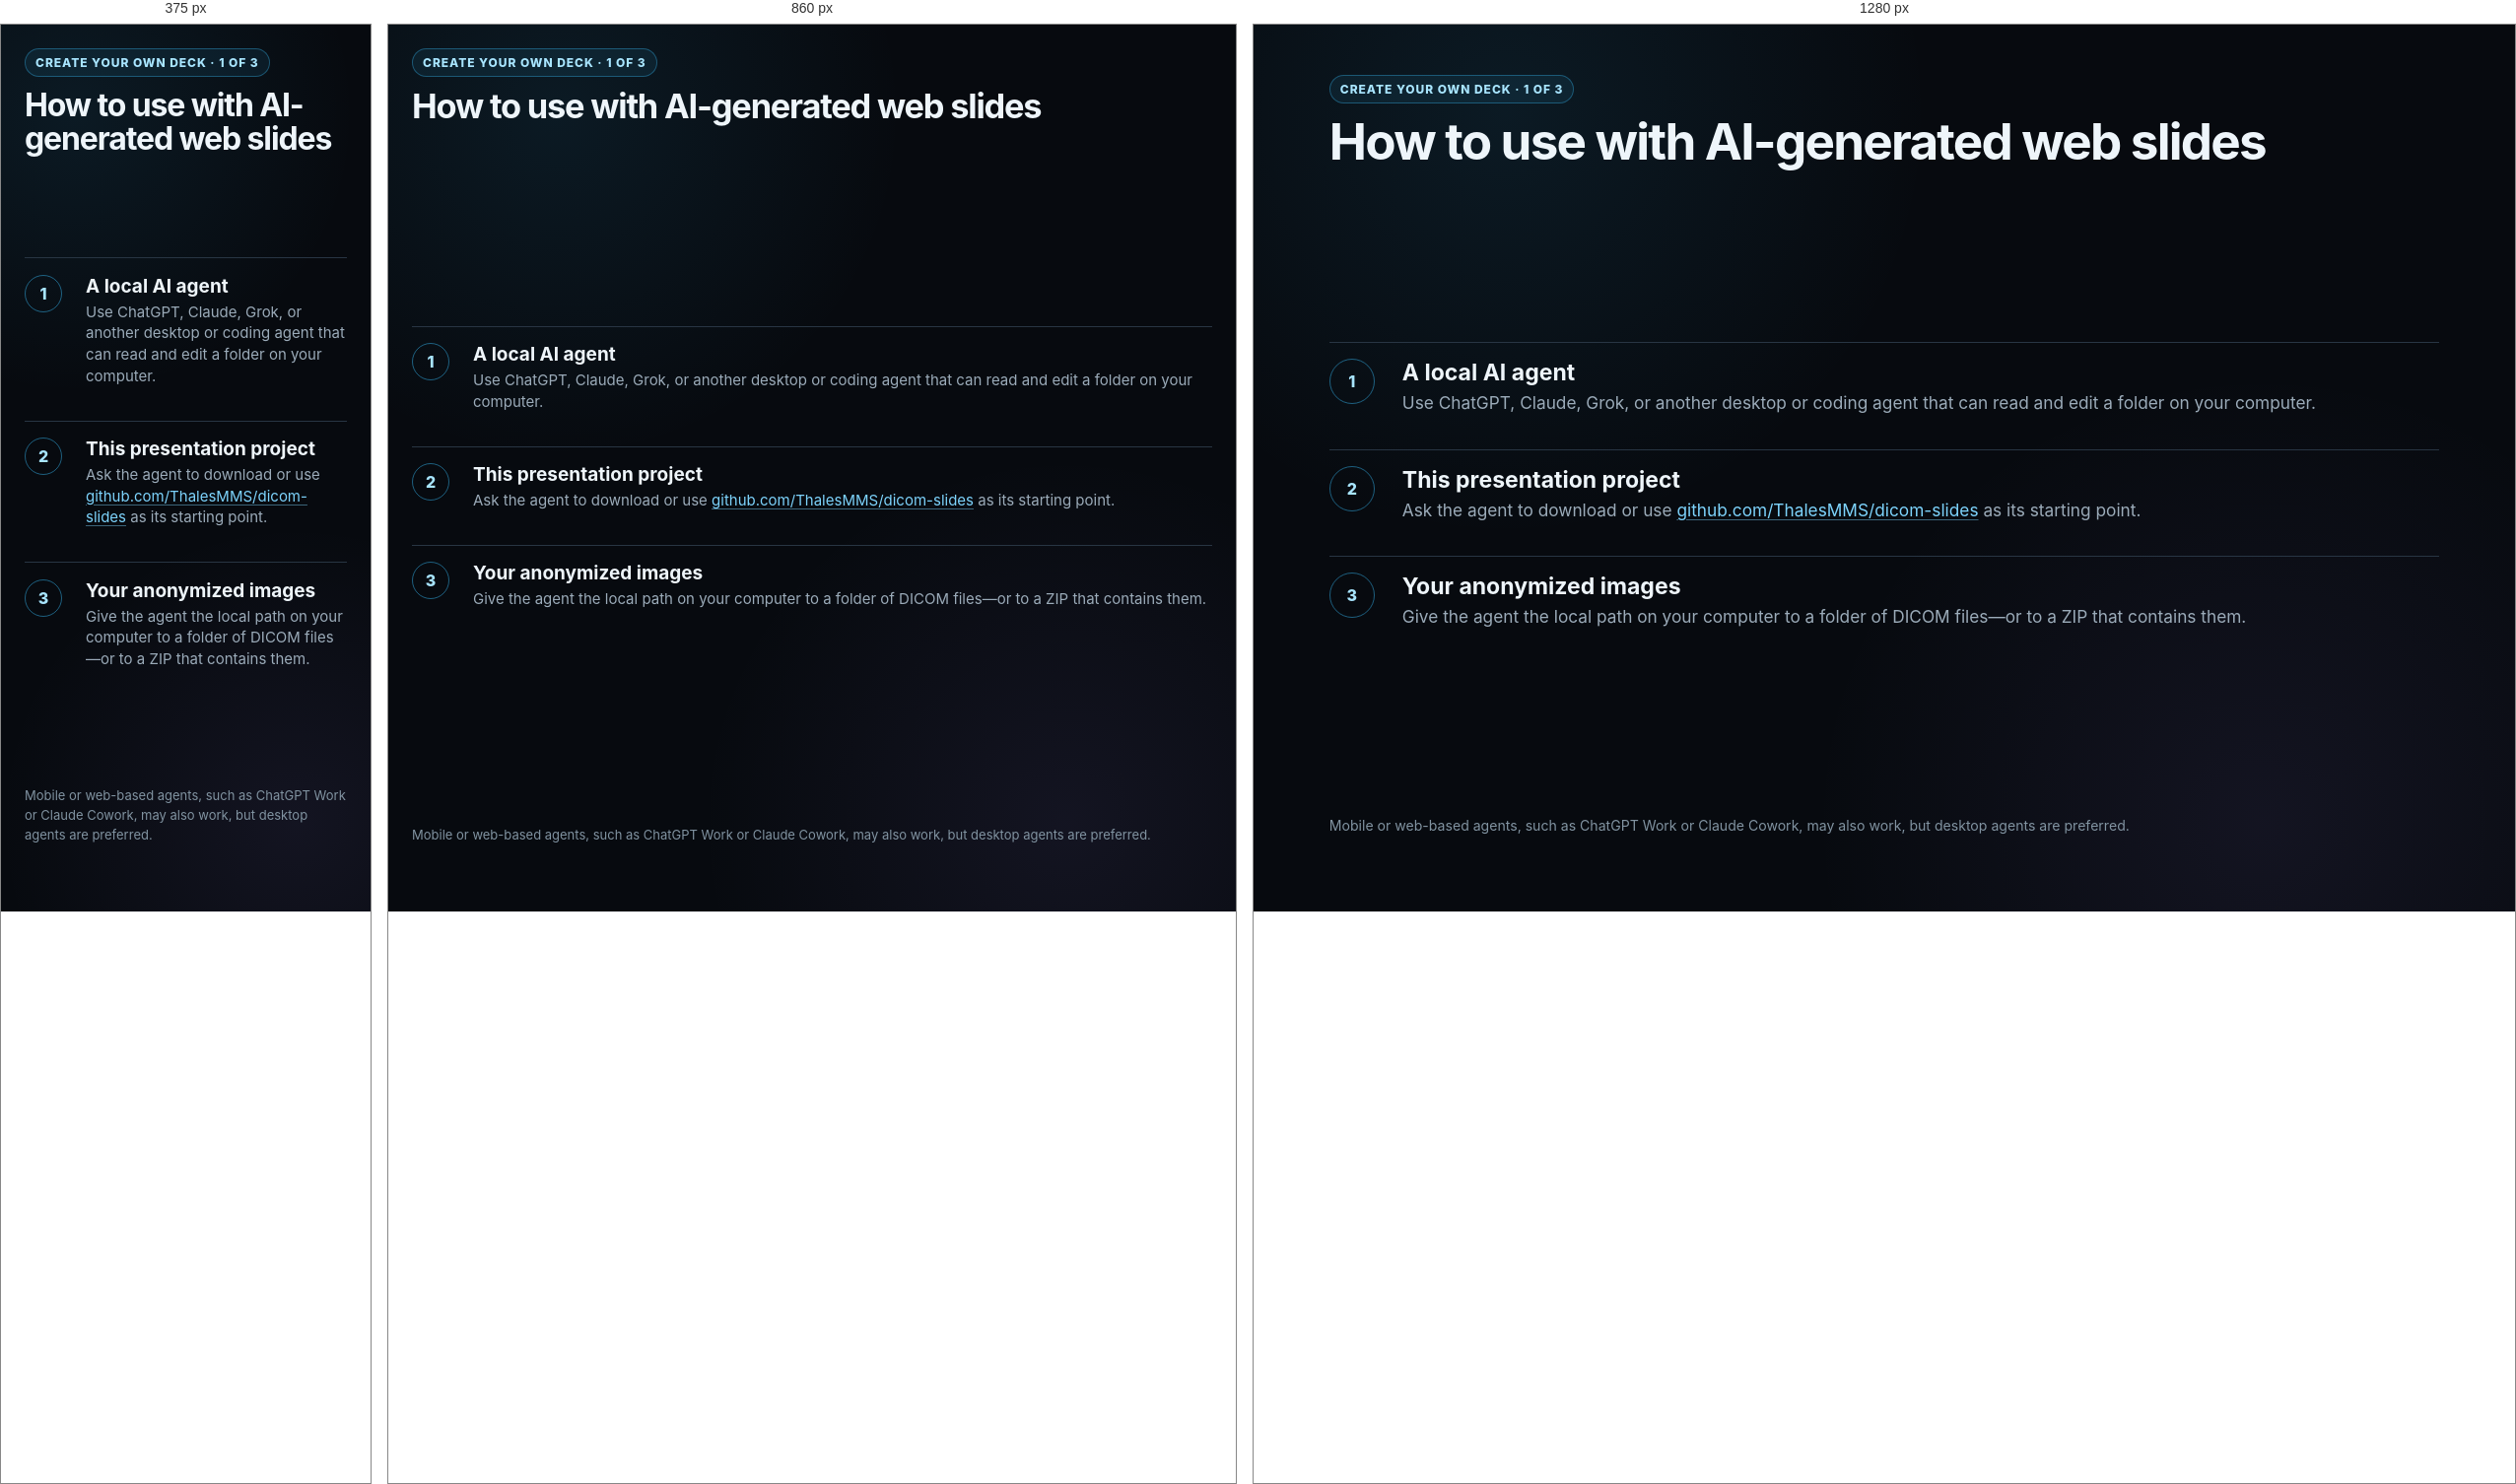
Rendered at 375 px, 860 px and 1280 px, left to right.

<!-- file: index.html -->
<!doctype html>
<html lang="en">
<head>
  <meta charset="utf-8">
  <meta name="viewport" content="width=device-width,initial-scale=1">
  <meta name="color-scheme" content="dark">
  <title>Prepare your cases — DICOM Slide</title>
  <link rel="stylesheet" href="../../shared/slide.css">
</head>
<body>
  <main class="slide active guide-slide" aria-label="Requirements for creating a presentation with an AI agent">
    <div class="slide-inner">
      <span class="eyebrow">Create your own deck · 1 of 3</span>
      <h2>How to use with AI-generated web slides</h2>
      <ol class="guide-steps">
        <li><span class="guide-number">1</span><div><h3>A local AI agent</h3><p>Use ChatGPT, Claude, Grok, or another desktop or coding agent that can read and edit a folder on your computer.</p></div></li>
        <li><span class="guide-number">2</span><div><h3>This presentation project</h3><p>Ask the agent to download or use <a class="slide-link" href="https://github.com/ThalesMMS/dicom-slides">github.com/ThalesMMS/dicom-slides</a> as its starting point.</p></div></li>
        <li><span class="guide-number">3</span><div><h3>Your anonymized images</h3><p>Give the agent the local path on your computer to a folder of DICOM files—or to a ZIP that contains them.</p></div></li>
      </ol>
      <p class="guide-footnote">Mobile or web-based agents, such as ChatGPT Work or Claude Cowork, may also work, but desktop agents are preferred.</p>
    </div>
  </main>
  <script src="../../shared/slide-bridge.js"></script>
</body>
</html>


/* @media block from slide.css */
@media(max-width:980px){.slide{padding:24px 24px 68px}.hero,.demo-layout,.architecture,.recommendation,.study-layout{grid-template-columns:1fr}.hero-poster{display:none}.demo-copy,.study-card{max-height:30vh}.viewer-shell{min-height:360px}.demo-layout,.study-layout{gap:16px}.architecture{overflow:auto}.study-heading{align-items:start}.study-status{display:none}.nav-help{display:none}.review-steps{grid-template-columns:1fr;overflow:auto}.guide-steps,.review-steps,.reference-list{overflow:auto}.guide-steps li,.review-steps li{grid-template-columns:44px minmax(0,1fr)}.guide-number{width:38px;height:38px}}

/* @media block from slide.css */
@media(max-width:740px){.install-layout{grid-template-columns:1fr;overflow:auto}.install-copy{justify-content:start}.install-visual{min-height:280px}}